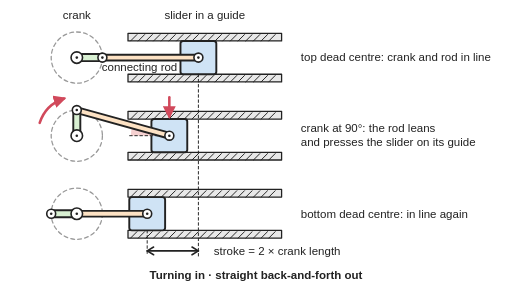
t = 0.00 s
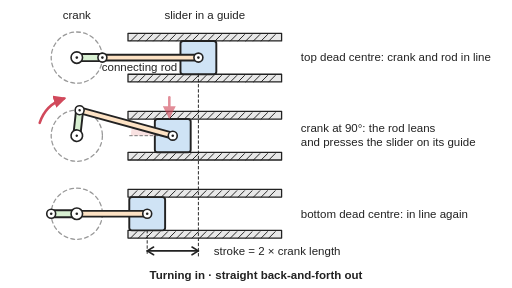
t = 0.66 s
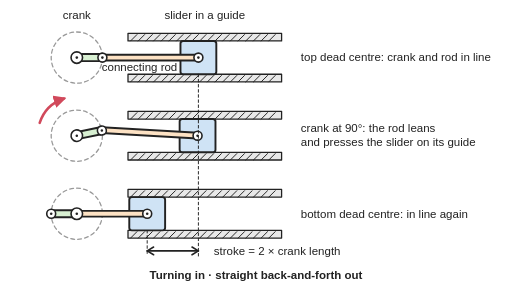
t = 1.34 s
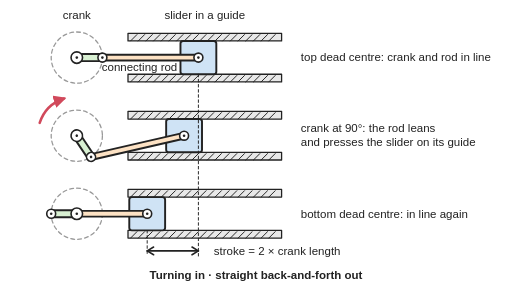
t = 1.98 s
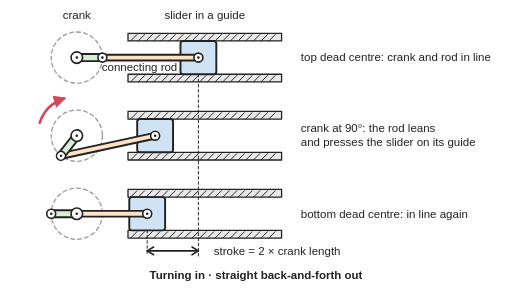
t = 2.66 s
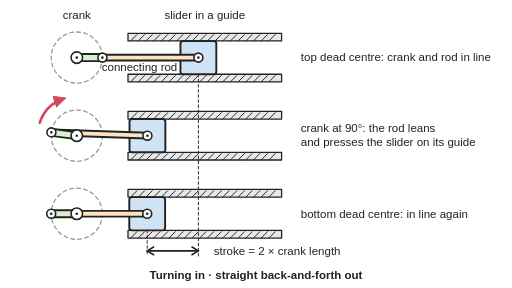
t = 3.22 s

The animated SVG that drew these frames (rendered in a browser with its animation timeline set to each time). Animation: 7 SMIL elements (animate=2,animateTransform=5); one cycle of 4.00 s, repeats indefinitely.

<svg xmlns="http://www.w3.org/2000/svg" viewBox="0 0 800 450" width="800" height="450" role="img">
<title>A slider-crank drawn in three positions: a turning crank, a connecting rod and a slider held in a straight guide; at top dead centre and bottom dead centre the crank and rod are in line, at 90 degrees the rod leans and presses the slider sideways against its guide, and the slider travels twice the crank length. In the animation the middle drawing starts at 90 degrees, pauses, then turns the crank round so the rod swings and the slider runs back and forth in its guide.</title>
<rect width="800" height="450" fill="#ffffff"/>
<defs>
<marker id="ah" viewBox="0 0 10 10" refX="8" refY="5" markerWidth="5" markerHeight="5" orient="auto-start-reverse"><path d="M0,0 L10,5 L0,10 z" fill="#d1495b"/></marker>
</defs>

<g stroke-linejoin="round" stroke-linecap="round">
<circle cx="120" cy="90" r="40" fill="none" stroke="#999" stroke-width="2" stroke-dasharray="6 5"/>
<rect x="200" y="52" width="240" height="12" fill="#e8e8e8" stroke="#222" stroke-width="2"/><g stroke="#222" stroke-width="1.5"><line x1="204" y1="64" x2="214" y2="54"/><line x1="216" y1="64" x2="226" y2="54"/><line x1="228" y1="64" x2="238" y2="54"/><line x1="240" y1="64" x2="250" y2="54"/><line x1="252" y1="64" x2="262" y2="54"/><line x1="264" y1="64" x2="274" y2="54"/><line x1="276" y1="64" x2="286" y2="54"/><line x1="288" y1="64" x2="298" y2="54"/><line x1="300" y1="64" x2="310" y2="54"/><line x1="312" y1="64" x2="322" y2="54"/><line x1="324" y1="64" x2="334" y2="54"/><line x1="336" y1="64" x2="346" y2="54"/><line x1="348" y1="64" x2="358" y2="54"/><line x1="360" y1="64" x2="370" y2="54"/><line x1="372" y1="64" x2="382" y2="54"/><line x1="384" y1="64" x2="394" y2="54"/><line x1="396" y1="64" x2="406" y2="54"/><line x1="408" y1="64" x2="418" y2="54"/><line x1="420" y1="64" x2="430" y2="54"/></g>
<rect x="200" y="116" width="240" height="12" fill="#e8e8e8" stroke="#222" stroke-width="2"/><g stroke="#222" stroke-width="1.5"><line x1="204" y1="128" x2="214" y2="118"/><line x1="216" y1="128" x2="226" y2="118"/><line x1="228" y1="128" x2="238" y2="118"/><line x1="240" y1="128" x2="250" y2="118"/><line x1="252" y1="128" x2="262" y2="118"/><line x1="264" y1="128" x2="274" y2="118"/><line x1="276" y1="128" x2="286" y2="118"/><line x1="288" y1="128" x2="298" y2="118"/><line x1="300" y1="128" x2="310" y2="118"/><line x1="312" y1="128" x2="322" y2="118"/><line x1="324" y1="128" x2="334" y2="118"/><line x1="336" y1="128" x2="346" y2="118"/><line x1="348" y1="128" x2="358" y2="118"/><line x1="360" y1="128" x2="370" y2="118"/><line x1="372" y1="128" x2="382" y2="118"/><line x1="384" y1="128" x2="394" y2="118"/><line x1="396" y1="128" x2="406" y2="118"/><line x1="408" y1="128" x2="418" y2="118"/><line x1="420" y1="128" x2="430" y2="118"/></g>
<rect x="282.0" y="64" width="56" height="52" rx="4" fill="#cfe3f5" stroke="#222" stroke-width="3"/>
<line x1="160.0" y1="90.0" x2="310.0" y2="90" stroke="#222" stroke-width="12"/><line x1="160.0" y1="90.0" x2="310.0" y2="90" stroke="#fde2c4" stroke-width="6"/>
<line x1="120" y1="90" x2="160.0" y2="90.0" stroke="#222" stroke-width="14"/><line x1="120" y1="90" x2="160.0" y2="90.0" stroke="#d8f0d2" stroke-width="8"/>
<circle cx="120.0" cy="90.0" r="9" fill="#ffffff" stroke="#222" stroke-width="2.5"/><circle cx="120.0" cy="90.0" r="2" fill="#222"/>
<circle cx="160.0" cy="90.0" r="7" fill="#ffffff" stroke="#222" stroke-width="2.5"/><circle cx="160.0" cy="90.0" r="2" fill="#222"/>
<circle cx="310.0" cy="90.0" r="7" fill="#ffffff" stroke="#222" stroke-width="2.5"/><circle cx="310.0" cy="90.0" r="2" fill="#222"/>
<circle cx="120" cy="212" r="40" fill="none" stroke="#999" stroke-width="2" stroke-dasharray="6 5"/>
<rect x="200" y="174" width="240" height="12" fill="#e8e8e8" stroke="#222" stroke-width="2"/><g stroke="#222" stroke-width="1.5"><line x1="204" y1="186" x2="214" y2="176"/><line x1="216" y1="186" x2="226" y2="176"/><line x1="228" y1="186" x2="238" y2="176"/><line x1="240" y1="186" x2="250" y2="176"/><line x1="252" y1="186" x2="262" y2="176"/><line x1="264" y1="186" x2="274" y2="176"/><line x1="276" y1="186" x2="286" y2="176"/><line x1="288" y1="186" x2="298" y2="176"/><line x1="300" y1="186" x2="310" y2="176"/><line x1="312" y1="186" x2="322" y2="176"/><line x1="324" y1="186" x2="334" y2="176"/><line x1="336" y1="186" x2="346" y2="176"/><line x1="348" y1="186" x2="358" y2="176"/><line x1="360" y1="186" x2="370" y2="176"/><line x1="372" y1="186" x2="382" y2="176"/><line x1="384" y1="186" x2="394" y2="176"/><line x1="396" y1="186" x2="406" y2="176"/><line x1="408" y1="186" x2="418" y2="176"/><line x1="420" y1="186" x2="430" y2="176"/></g>
<rect x="200" y="238" width="240" height="12" fill="#e8e8e8" stroke="#222" stroke-width="2"/><g stroke="#222" stroke-width="1.5"><line x1="204" y1="250" x2="214" y2="240"/><line x1="216" y1="250" x2="226" y2="240"/><line x1="228" y1="250" x2="238" y2="240"/><line x1="240" y1="250" x2="250" y2="240"/><line x1="252" y1="250" x2="262" y2="240"/><line x1="264" y1="250" x2="274" y2="240"/><line x1="276" y1="250" x2="286" y2="240"/><line x1="288" y1="250" x2="298" y2="240"/><line x1="300" y1="250" x2="310" y2="240"/><line x1="312" y1="250" x2="322" y2="240"/><line x1="324" y1="250" x2="334" y2="240"/><line x1="336" y1="250" x2="346" y2="240"/><line x1="348" y1="250" x2="358" y2="240"/><line x1="360" y1="250" x2="370" y2="240"/><line x1="372" y1="250" x2="382" y2="240"/><line x1="384" y1="250" x2="394" y2="240"/><line x1="396" y1="250" x2="406" y2="240"/><line x1="408" y1="250" x2="418" y2="240"/><line x1="420" y1="250" x2="430" y2="240"/></g>
<g><animateTransform attributeName="transform" type="translate" values="0 0;0 0;7.11 0;14.33 0;21.38 0;27.98 0;33.85 0;38.73 0;42.39 0;44.66 0;45.43 0;44.66 0;42.39 0;38.73 0;33.85 0;27.98 0;21.38 0;14.33 0;7.11 0;0 0;-6.78 0;-13.03 0;-18.62 0;-23.44 0;-27.43 0;-30.55 0;-32.78 0;-34.12 0;-34.57 0;-34.12 0;-32.78 0;-30.55 0;-27.43 0;-23.44 0;-18.62 0;-13.03 0;-6.78 0;0 0" keyTimes="0;0.15;0.17;0.2;0.22;0.24;0.27;0.29;0.32;0.34;0.36;0.39;0.41;0.43;0.46;0.48;0.5;0.53;0.55;0.57;0.6;0.62;0.65;0.67;0.69;0.72;0.74;0.76;0.79;0.81;0.83;0.86;0.88;0.91;0.93;0.95;0.98;1" dur="4s" repeatCount="indefinite"/><rect x="236.6" y="186" width="56" height="52" rx="4" fill="#cfe3f5" stroke="#222" stroke-width="3"/></g>
<g><animate attributeName="opacity" values="1;1;0;0;1" keyTimes="0;0.15;0.19;0.985;1" dur="4s" repeatCount="indefinite"/><path d="M264.6,212 L204.6,212 A60,60 0 0 1 206.7,196.0 Z" fill="#f5d0d0" stroke="none"/>
<line x1="202.6" y1="212" x2="264.6" y2="212" stroke="#222" stroke-width="1.5" stroke-dasharray="4 4"/></g>
<g><animateTransform attributeName="transform" type="translate" values="120 172;120 172;126.95 172.61;133.68 174.41;140 177.36;145.71 181.36;150.64 186.29;154.64 192;157.59 198.32;159.39 205.05;160 212;159.39 218.95;157.59 225.68;154.64 232;150.64 237.71;145.71 242.64;140 246.64;133.68 249.59;126.95 251.39;120 252;113.05 251.39;106.32 249.59;100 246.64;94.29 242.64;89.36 237.71;85.36 232;82.41 225.68;80.61 218.95;80 212;80.61 205.05;82.41 198.32;85.36 192;89.36 186.29;94.29 181.36;100 177.36;106.32 174.41;113.05 172.61;120 172" keyTimes="0;0.15;0.17;0.2;0.22;0.24;0.27;0.29;0.32;0.34;0.36;0.39;0.41;0.43;0.46;0.48;0.5;0.53;0.55;0.57;0.6;0.62;0.65;0.67;0.69;0.72;0.74;0.76;0.79;0.81;0.83;0.86;0.88;0.91;0.93;0.95;0.98;1" dur="4s" repeatCount="indefinite"/><g><animateTransform attributeName="transform" type="rotate" values="15.47;15.47;15.23;14.51;13.35;11.79;9.87;7.66;5.23;2.65;0;-2.65;-5.23;-7.66;-9.87;-11.79;-13.35;-14.51;-15.23;-15.47;-15.23;-14.51;-13.35;-11.79;-9.87;-7.66;-5.23;-2.65;0;2.65;5.23;7.66;9.87;11.79;13.35;14.51;15.23;15.47" keyTimes="0;0.15;0.17;0.2;0.22;0.24;0.27;0.29;0.32;0.34;0.36;0.39;0.41;0.43;0.46;0.48;0.5;0.53;0.55;0.57;0.6;0.62;0.65;0.67;0.69;0.72;0.74;0.76;0.79;0.81;0.83;0.86;0.88;0.91;0.93;0.95;0.98;1" dur="4s" repeatCount="indefinite"/><line x1="0" y1="0" x2="150" y2="0" stroke="#222" stroke-width="12"/><line x1="0" y1="0" x2="150" y2="0" stroke="#fde2c4" stroke-width="6"/></g></g>
<g><animateTransform attributeName="transform" type="rotate" values="0 120 212;0 120 212;360 120 212" keyTimes="0;0.15;1" dur="4s" repeatCount="indefinite"/><line x1="120" y1="212" x2="120.0" y2="172.0" stroke="#222" stroke-width="14"/><line x1="120" y1="212" x2="120.0" y2="172.0" stroke="#d8f0d2" stroke-width="8"/>
<circle cx="120.0" cy="212.0" r="9" fill="#ffffff" stroke="#222" stroke-width="2.5"/><circle cx="120.0" cy="212.0" r="2" fill="#222"/>
<circle cx="120.0" cy="172.0" r="7" fill="#ffffff" stroke="#222" stroke-width="2.5"/><circle cx="120.0" cy="172.0" r="2" fill="#222"/></g>
<g><animateTransform attributeName="transform" type="translate" values="0 0;0 0;7.11 0;14.33 0;21.38 0;27.98 0;33.85 0;38.73 0;42.39 0;44.66 0;45.43 0;44.66 0;42.39 0;38.73 0;33.85 0;27.98 0;21.38 0;14.33 0;7.11 0;0 0;-6.78 0;-13.03 0;-18.62 0;-23.44 0;-27.43 0;-30.55 0;-32.78 0;-34.12 0;-34.57 0;-34.12 0;-32.78 0;-30.55 0;-27.43 0;-23.44 0;-18.62 0;-13.03 0;-6.78 0;0 0" keyTimes="0;0.15;0.17;0.2;0.22;0.24;0.27;0.29;0.32;0.34;0.36;0.39;0.41;0.43;0.46;0.48;0.5;0.53;0.55;0.57;0.6;0.62;0.65;0.67;0.69;0.72;0.74;0.76;0.79;0.81;0.83;0.86;0.88;0.91;0.93;0.95;0.98;1" dur="4s" repeatCount="indefinite"/><circle cx="264.6" cy="212.0" r="7" fill="#ffffff" stroke="#222" stroke-width="2.5"/><circle cx="264.6" cy="212.0" r="2" fill="#222"/></g>
<line x1="264.57" y1="152" x2="264.57" y2="182" stroke="#d1495b" stroke-width="4" marker-end="url(#ah)"><animate attributeName="opacity" values="1;1;0;0;1" keyTimes="0;0.15;0.19;0.985;1" dur="4s" repeatCount="indefinite"/></line>
<path d="M62,192 A60,60 0 0 1 100,154" fill="none" stroke="#d1495b" stroke-width="4" marker-end="url(#ah)"/>
<circle cx="120" cy="334" r="40" fill="none" stroke="#999" stroke-width="2" stroke-dasharray="6 5"/>
<rect x="200" y="296" width="240" height="12" fill="#e8e8e8" stroke="#222" stroke-width="2"/><g stroke="#222" stroke-width="1.5"><line x1="204" y1="308" x2="214" y2="298"/><line x1="216" y1="308" x2="226" y2="298"/><line x1="228" y1="308" x2="238" y2="298"/><line x1="240" y1="308" x2="250" y2="298"/><line x1="252" y1="308" x2="262" y2="298"/><line x1="264" y1="308" x2="274" y2="298"/><line x1="276" y1="308" x2="286" y2="298"/><line x1="288" y1="308" x2="298" y2="298"/><line x1="300" y1="308" x2="310" y2="298"/><line x1="312" y1="308" x2="322" y2="298"/><line x1="324" y1="308" x2="334" y2="298"/><line x1="336" y1="308" x2="346" y2="298"/><line x1="348" y1="308" x2="358" y2="298"/><line x1="360" y1="308" x2="370" y2="298"/><line x1="372" y1="308" x2="382" y2="298"/><line x1="384" y1="308" x2="394" y2="298"/><line x1="396" y1="308" x2="406" y2="298"/><line x1="408" y1="308" x2="418" y2="298"/><line x1="420" y1="308" x2="430" y2="298"/></g>
<rect x="200" y="360" width="240" height="12" fill="#e8e8e8" stroke="#222" stroke-width="2"/><g stroke="#222" stroke-width="1.5"><line x1="204" y1="372" x2="214" y2="362"/><line x1="216" y1="372" x2="226" y2="362"/><line x1="228" y1="372" x2="238" y2="362"/><line x1="240" y1="372" x2="250" y2="362"/><line x1="252" y1="372" x2="262" y2="362"/><line x1="264" y1="372" x2="274" y2="362"/><line x1="276" y1="372" x2="286" y2="362"/><line x1="288" y1="372" x2="298" y2="362"/><line x1="300" y1="372" x2="310" y2="362"/><line x1="312" y1="372" x2="322" y2="362"/><line x1="324" y1="372" x2="334" y2="362"/><line x1="336" y1="372" x2="346" y2="362"/><line x1="348" y1="372" x2="358" y2="362"/><line x1="360" y1="372" x2="370" y2="362"/><line x1="372" y1="372" x2="382" y2="362"/><line x1="384" y1="372" x2="394" y2="362"/><line x1="396" y1="372" x2="406" y2="362"/><line x1="408" y1="372" x2="418" y2="362"/><line x1="420" y1="372" x2="430" y2="362"/></g>
<rect x="202.0" y="308" width="56" height="52" rx="4" fill="#cfe3f5" stroke="#222" stroke-width="3"/>
<line x1="80.0" y1="334.0" x2="230.0" y2="334" stroke="#222" stroke-width="12"/><line x1="80.0" y1="334.0" x2="230.0" y2="334" stroke="#fde2c4" stroke-width="6"/>
<line x1="120" y1="334" x2="80.0" y2="334.0" stroke="#222" stroke-width="14"/><line x1="120" y1="334" x2="80.0" y2="334.0" stroke="#d8f0d2" stroke-width="8"/>
<circle cx="120.0" cy="334.0" r="9" fill="#ffffff" stroke="#222" stroke-width="2.5"/><circle cx="120.0" cy="334.0" r="2" fill="#222"/>
<circle cx="80.0" cy="334.0" r="7" fill="#ffffff" stroke="#222" stroke-width="2.5"/><circle cx="80.0" cy="334.0" r="2" fill="#222"/>
<circle cx="230.0" cy="334.0" r="7" fill="#ffffff" stroke="#222" stroke-width="2.5"/><circle cx="230.0" cy="334.0" r="2" fill="#222"/>
<line x1="230.0" y1="360" x2="230.0" y2="400" stroke="#222" stroke-width="1.5" stroke-dasharray="4 4"/>
<line x1="310.0" y1="116" x2="310.0" y2="400" stroke="#222" stroke-width="1.5" stroke-dasharray="4 4"/>
<line x1="230.0" y1="392" x2="310.0" y2="392" stroke="#222" stroke-width="2.5"/>
<path d="M240.0,386 L230.0,392 L240.0,398 M300.0,386 L310.0,392 L300.0,398" fill="none" stroke="#222" stroke-width="2.5"/>
</g>
<g font-family="Arial, Helvetica, sans-serif" font-size="18" fill="#222">
<text x="470" y="96" font-size="18">top dead centre: crank and rod in line</text>
<text x="470" y="206" font-size="18">crank at 90°: the rod leans</text>
<text x="470" y="228" font-size="18">and presses the slider on its guide</text>
<text x="470" y="340" font-size="18">bottom dead centre: in line again</text>
<text x="120" y="30" font-size="18" text-anchor="middle">crank</text>
<text x="218" y="111" font-size="18" text-anchor="middle">connecting rod</text>
<text x="320" y="30" font-size="18" text-anchor="middle">slider in a guide</text>
<text x="334" y="398" font-size="18">stroke = 2 × crank length</text>
<text x="400" y="436" font-size="18" text-anchor="middle" font-weight="bold">Turning in · straight back-and-forth out</text>
</g>
</svg>
